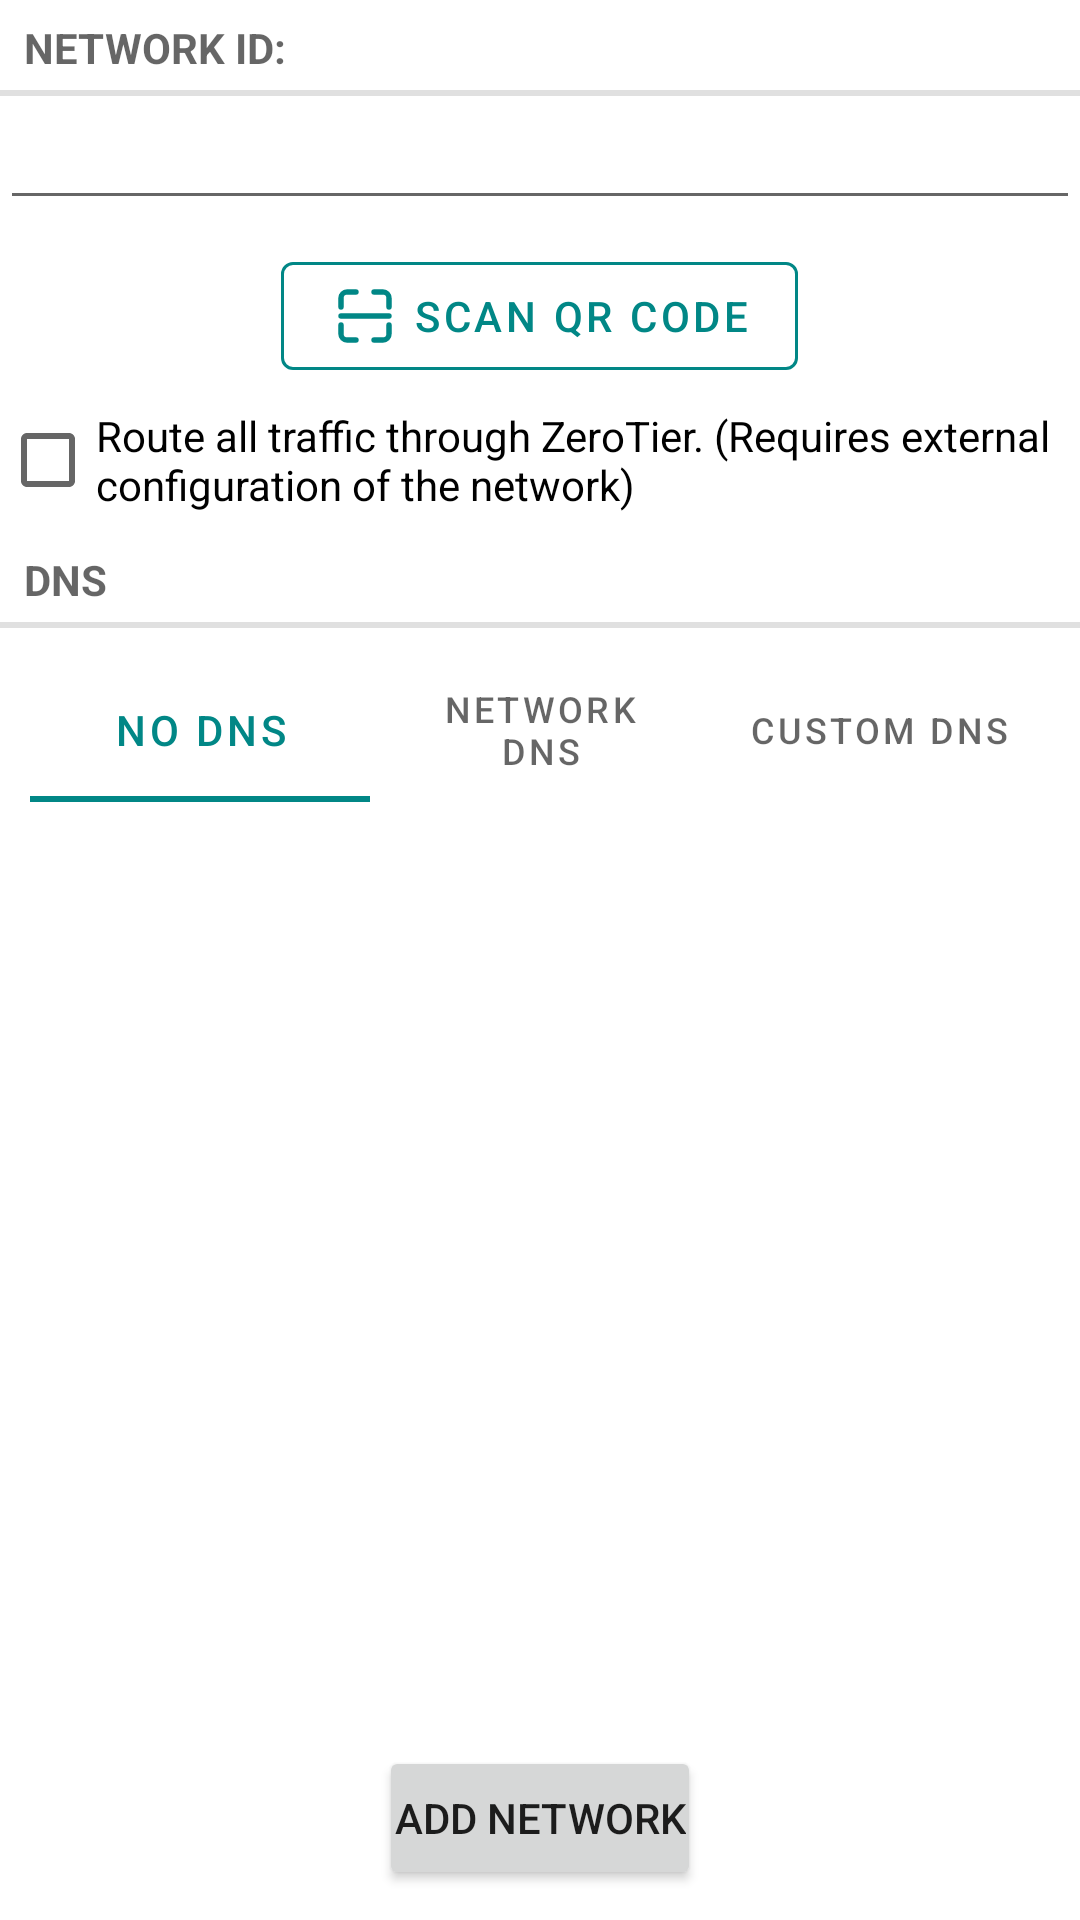

Android layout source for this screen:
<!-- AndroidManifest.xml: application theme Theme.ZeroTier.NoActionBar -->
<!-- res/layout/fragment_join_network.xml -->
<?xml version="1.0" encoding="utf-8"?>
<RelativeLayout xmlns:android="http://schemas.android.com/apk/res/android"
    xmlns:app="http://schemas.android.com/apk/res-auto"
    android:id="@+id/fragmentJoinNetwork"
    android:layout_width="match_parent"
    android:layout_height="match_parent"
    android:gravity="center_horizontal"
    android:windowSoftInputMode="adjustUnspecified|stateHidden|adjustPan">

    <TextView
        android:id="@+id/network_id_textview"
        style="?android:attr/listSeparatorTextViewStyle"
        android:layout_height="wrap_content"
        android:layout_alignParentTop="true"
        android:layout_centerHorizontal="true"
        android:text="@string/network_id_string"
        android:textStyle="bold"
        android:labelFor="@id/join_network_edit_text"/>

    <EditText
        android:id="@+id/join_network_edit_text"
        android:layout_width="match_parent"
        android:layout_height="wrap_content"
        android:layout_below="@+id/network_id_textview"
        android:layout_centerHorizontal="true"
        android:digits="0123456789ABCDEFabcdef"
        android:inputType="text"
        android:maxLength="16"
        android:textCursorDrawable="@null"
        android:autofillHints="" />

    <com.google.android.material.button.MaterialButton
        android:id="@+id/button_scan_network_qr"
        style="@style/Widget.MaterialComponents.Button.OutlinedButton"
        android:layout_width="wrap_content"
        android:layout_height="wrap_content"
        android:layout_below="@+id/join_network_edit_text"
        android:layout_centerHorizontal="true"
        android:layout_marginTop="8dp"
        android:text="@string/network_scan_qr"
        android:textColor="?attr/colorSecondary"
        app:icon="@drawable/ic_qr_scan"
        app:iconGravity="textStart"
        app:iconTint="?attr/colorSecondary"
        app:strokeColor="?attr/colorSecondary" />

    <CheckBox
        android:id="@+id/join_network_default_route"
        android:layout_width="match_parent"
        android:layout_height="wrap_content"
        android:layout_below="@+id/button_scan_network_qr"
        android:text="@string/default_route" />

    <TextView
        android:id="@+id/dns_textview"
        style="?android:attr/listSeparatorTextViewStyle"
        android:layout_width="match_parent"
        android:layout_height="wrap_content"
        android:layout_below="@+id/join_network_default_route"
        android:text="@string/dns_label_string"
        android:textStyle="bold" />

    <LinearLayout
        android:id="@+id/dns_layout"
        android:layout_width="match_parent"
        android:layout_height="wrap_content"
        android:layout_below="@+id/dns_textview"
        android:layout_margin="10dp"
        android:gravity="center"
        android:orientation="vertical">

        <com.google.android.material.tabs.TabLayout
            android:id="@+id/dns_tab_layout"
            android:layout_width="match_parent"
            android:layout_height="wrap_content"
            android:gravity="top"
            app:tabIndicatorColor="?attr/colorSecondary"
            app:tabSelectedTextColor="?attr/colorSecondary">

            <com.google.android.material.tabs.TabItem
                android:id="@+id/no_dns_layout"
                android:layout_width="match_parent"
                android:layout_height="wrap_content"
                android:text="@string/no_dns_tab_title" />

            <com.google.android.material.tabs.TabItem
                android:id="@+id/network_dns_layout"
                android:layout_width="match_parent"
                android:layout_height="wrap_content"
                android:text="@string/network_dns_tab_title" />

            <com.google.android.material.tabs.TabItem
                android:id="@+id/custom_dns_layout"
                android:layout_width="match_parent"
                android:layout_height="wrap_content"
                android:text="@string/custom_dns_tab_title" />
        </com.google.android.material.tabs.TabLayout>

        <androidx.viewpager.widget.ViewPager
            android:id="@+id/dns_view_pager"
            android:layout_width="match_parent"
            android:layout_height="0dp"
            android:layout_weight="1" />

        <Button
            android:id="@+id/button_join_network"
            android:layout_width="wrap_content"
            android:layout_height="wrap_content"
            android:gravity="center"
            android:paddingLeft="5dp"
            android:paddingRight="5dp"
            android:text="@string/join_network" />
    </LinearLayout>

    <android.inputmethodservice.KeyboardView
        android:id="@+id/join_network_keyboard"
        android:layout_width="match_parent"
        android:layout_height="wrap_content"
        android:layout_alignParentBottom="true"
        android:layout_centerHorizontal="true"
        android:focusable="true"
        android:focusableInTouchMode="true"
        android:visibility="gone" />
</RelativeLayout>
<!-- resources referenced by this layout -->
<resources>
  <!-- drawable ic_qr_scan (drawable) -->
  <?xml version="1.0" encoding="utf-8"?>
  <vector xmlns:android="http://schemas.android.com/apk/res/android"
      android:width="24dp"
      android:height="24dp"
      android:viewportWidth="24"
      android:viewportHeight="24">
      
      <path
          android:fillColor="#00000000"
          android:strokeColor="#FF000000"
          android:strokeLineCap="round"
          android:strokeLineJoin="round"
          android:strokeWidth="1.8"
          android:pathData="M4,9 V6 A2,2 0 0,1 6,4 H9" />
      <path
          android:fillColor="#00000000"
          android:strokeColor="#FF000000"
          android:strokeLineCap="round"
          android:strokeLineJoin="round"
          android:strokeWidth="1.8"
          android:pathData="M15,4 H18 A2,2 0 0,1 20,6 V9" />
      <path
          android:fillColor="#00000000"
          android:strokeColor="#FF000000"
          android:strokeLineCap="round"
          android:strokeLineJoin="round"
          android:strokeWidth="1.8"
          android:pathData="M20,15 V18 A2,2 0 0,1 18,20 H15" />
      <path
          android:fillColor="#00000000"
          android:strokeColor="#FF000000"
          android:strokeLineCap="round"
          android:strokeLineJoin="round"
          android:strokeWidth="1.8"
          android:pathData="M9,20 H6 A2,2 0 0,1 4,18 V15" />
      
      <path
          android:fillColor="#00000000"
          android:strokeColor="#FF000000"
          android:strokeLineCap="round"
          android:strokeWidth="1.8"
          android:pathData="M4,12 H20" />
  </vector>
  <string name="custom_dns_tab_title">Custom DNS</string>
  <string name="default_route">Route all traffic through ZeroTier. (Requires external configuration of the network)</string>
  <string name="dns_label_string">DNS</string>
  <string name="join_network">Add Network</string>
  <string name="network_dns_tab_title">Network DNS</string>
  <string name="network_id_string">Network ID:</string>
  <string name="network_scan_qr">Scan QR code</string>
  <string name="no_dns_tab_title">No DNS</string>
  <style name="Theme.ZeroTier.NoActionBar">
          <item name="windowActionBar">false</item>
          <item name="windowNoTitle">true</item>
      </style>
</resources>
